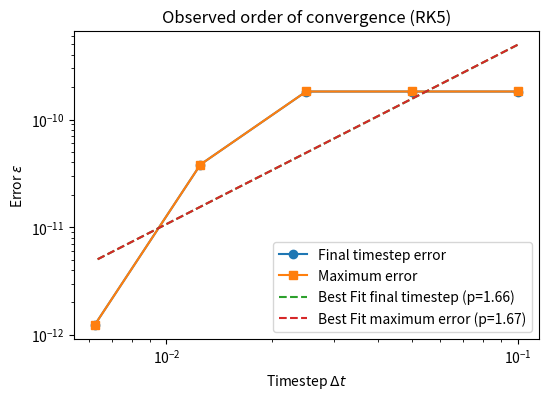
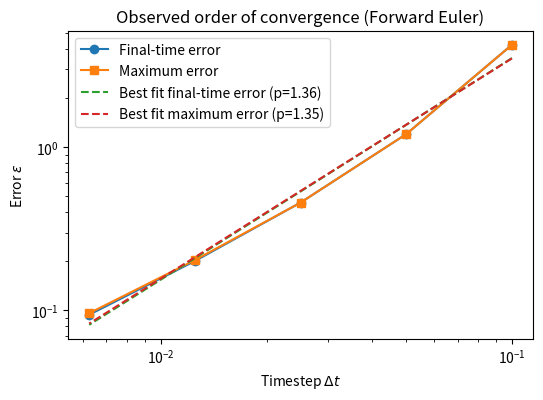
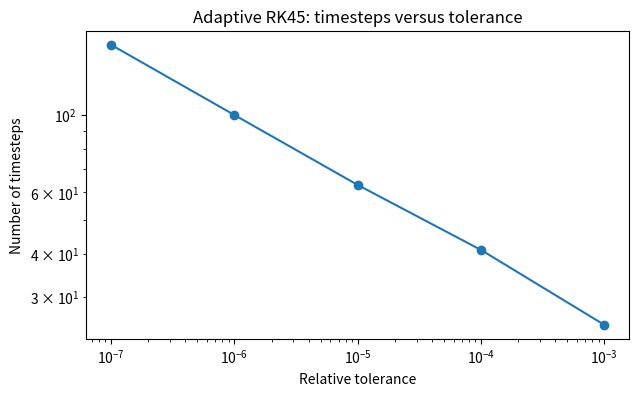

Python code for these plots, in order:
import numpy as np
import matplotlib.pyplot as plt
from scipy.integrate import solve_ivp

# System parameters
m = 1.0      # mass [kg]
c = 0.2      # damping [Ns/m]
k = 4.0      # stiffness [N/m]

# Time interval
t_0 = 0.0
t_f = 10.0

# Initial conditions
init_disp = 1.0
init_velo = 0.0
q0 = [init_disp, init_velo]

# Define the system of equations
def q_dot(t, q):
    u = q[0]
    v = q[1]

    du_dt = v
    dv_dt = -(k/m) * u - (c/m) * v

    return np.array([du_dt, dv_dt])

omega_n = np.sqrt(k / m)
zeta = c / (2 * np.sqrt(k * m))

if zeta >= 1.0:
    raise ValueError("This notebook uses the underdamped exact solution, so choose parameters with zeta < 1.")

omega_d = omega_n * np.sqrt(1 - zeta**2)

def u_exact(t):
    A = q0[0]
    B = (q0[1] + zeta * omega_n * q0[0]) / omega_d
    t = np.asarray(t)
    return np.exp(-zeta * omega_n * t) * (
        A * np.cos(omega_d * t) + B * np.sin(omega_d * t)
    )

def v_exact(t):
    A = q0[0]
    B = (q0[1] + zeta * omega_n * q0[0]) / omega_d
    t = np.asarray(t)
    exp_term = np.exp(-zeta * omega_n * t)
    return exp_term * (
        -zeta * omega_n * (A * np.cos(omega_d * t) + B * np.sin(omega_d * t))
        -A * omega_d * np.sin(omega_d * t)
        +B * omega_d * np.cos(omega_d * t)
    )

# Exact solution state function
def q_exact(t):
    return np.vstack((u_exact(t), v_exact(t)))

dt_values = np.array([0.1, 0.05, 0.025, 0.0125, 0.00625])
errors_final_time = []
errors_max = []

def solve_at_dt(dt):
    t_eval = np.arange(t_0, t_f + 0.5 * dt, dt)

    sol = solve_ivp(
        fun=q_dot,
        t_span=(t_0, t_f),
        y0=q0,
        t_eval=t_eval,
        rtol = 1e-10,
        atol = 1e-12,
        method='RK45',
        max_step=dt # Ensure that the solver does not take steps larger than dt
    )
    return sol, t_eval

# Loop over different time step sizes and compute errors using the function solve_at_dt
for dt in dt_values:

    sol_i, t_eval = solve_at_dt(dt)

    q_exact_dt = q_exact(t_eval)

    # Error at the final time
    err_final = np.linalg.norm(sol_i.y[:, -1] - q_exact_dt[:, -1])

    # Maximum error over all time steps
    err_max = np.max(np.linalg.norm(sol_i.y - q_exact_dt, axis=0))

    errors_final_time.append(err_final)
    errors_max.append(err_max)

# log-log fit
slope_final_timestep, _ = np.polyfit(np.log(dt_values), np.log(errors_final_time), 1)
slope_max, _   = np.polyfit(np.log(dt_values), np.log(errors_max), 1)

plt.figure(figsize=(6,4))

# data
plt.loglog(dt_values, errors_final_time, "o-", label="Final timestep error")
plt.loglog(dt_values, errors_max, "s-", label="Maximum error")

# fitted lines
plt.loglog(
    dt_values,
    np.exp(np.polyfit(np.log(dt_values), np.log(errors_final_time), 1)[1]) * dt_values**slope_final_timestep,
    "--",
    label=f"Best Fit final timestep (p={slope_final_timestep:.2f})"
)

plt.loglog(
    dt_values,
    np.exp(np.polyfit(np.log(dt_values), np.log(errors_max), 1)[1]) * dt_values**slope_max,
    "--",
    label=f"Best Fit maximum error (p={slope_max:.2f})"
)

plt.xlabel(r"Timestep $\Delta t$")
plt.ylabel(r"Error $\epsilon$")
plt.title("Observed order of convergence (RK5)")
plt.legend()
plt.show()

# FE solver
def FE_solver(qdot, tspan, q0):

    # Initialize the solution vector at the times we want to evaluate.
    # Match solve_ivp's state layout: one column per timestep, one row per state variable.
    nsteps = len(tspan)
    q = np.zeros((2, nsteps))

    # Fill initial step
    q[:, 0] = q0

    # Loop over time entries
    for i in range(nsteps - 1):
        # Evaluate the derivative using the function provided as argument
        dt_step = tspan[i + 1] - tspan[i]
        dq = qdot(tspan[i], q[:, i])
        # Update the solution vector at step "i"
        q[:, i + 1] = q[:, i] + np.multiply(dq, dt_step)

    return q



dt_values = np.array([0.1, 0.05, 0.025, 0.0125, 0.00625])
errors_final_time = []
errors_max = []

def solve_at_dt_FE_solver(dt):
    t_eval = np.arange(t_0, t_f + 0.5 * dt, dt)

    sol = FE_solver(
        qdot=q_dot,
        tspan=t_eval,
        q0=q0
    )
    return sol, t_eval

# Loop over different time step sizes and compute errors using the function solve_at_dt
for dt in dt_values:

    sol_i, t_eval = solve_at_dt_FE_solver(dt)

    q_exact_dt = q_exact(t_eval)

    # Error at the final time
    err_final = np.linalg.norm(sol_i[:, -1] - q_exact_dt[:, -1])

    # Maximum error over all time steps
    err_max = np.max(np.linalg.norm(sol_i - q_exact_dt, axis=0))

    errors_final_time.append(err_final)
    errors_max.append(err_max)

# log-log fit
slope_final_timestep, intercept_final = np.polyfit(np.log(dt_values), np.log(errors_final_time), 1)
slope_max, intercept_max = np.polyfit(np.log(dt_values), np.log(errors_max), 1)

plt.figure(figsize=(6,4))

# error data
plt.loglog(dt_values, errors_final_time, "o-", label="Final-time error")
plt.loglog(dt_values, errors_max, "s-", label="Maximum error")

# fitted lines
plt.loglog(
    dt_values,
    np.exp(intercept_final) * np.array(dt_values)**slope_final_timestep,
    "--",
    label=f"Best fit final-time error (p={slope_final_timestep:.2f})"
)

plt.loglog(
    dt_values,
    np.exp(intercept_max) * np.array(dt_values)**slope_max,
    "--",
    label=f"Best fit maximum error (p={slope_max:.2f})"
)

plt.xlabel(r"Timestep $\Delta t$")
plt.ylabel(r"Error $\epsilon$")
plt.title("Observed order of convergence (Forward Euler)")
plt.legend()
plt.show()

#  Function to solve the system using an adaptive time-stepping method (RK45)
def solve_adaptive(rtol=1e-6, atol=1e-9):
    sol = solve_ivp(
        fun=q_dot,
        t_span=(t_0, t_f),
        y0=q0,
        method="RK45",
        rtol=rtol,
        atol=atol
    )
    return sol

# Tolerance values to test
rtol_values = [1e-3, 1e-4, 1e-5, 1e-6, 1e-7]

nsteps = []
errors_final_time = []
errors_max = []

for rtol in rtol_values:
    atol = rtol * 1e-3
    sol_i = solve_adaptive(rtol=rtol, atol=atol)

    # Exact solution evaluated at the adaptive time points
    q_ex = q_exact(sol_i.t)

    # Pointwise error in time
    error_time = np.linalg.norm(sol_i.y - q_ex, axis=0)

    # Number of accepted timesteps
    nsteps.append(len(sol_i.t) - 1)

    # Error measures
    errors_final_time.append(error_time[-1])
    errors_max.append(np.max(error_time))

plt.figure(figsize=(7,4))
plt.loglog(rtol_values, nsteps, "o-")
plt.xlabel("Relative tolerance")
plt.ylabel("Number of timesteps")
plt.title("Adaptive RK45: timesteps versus tolerance")
plt.show()
